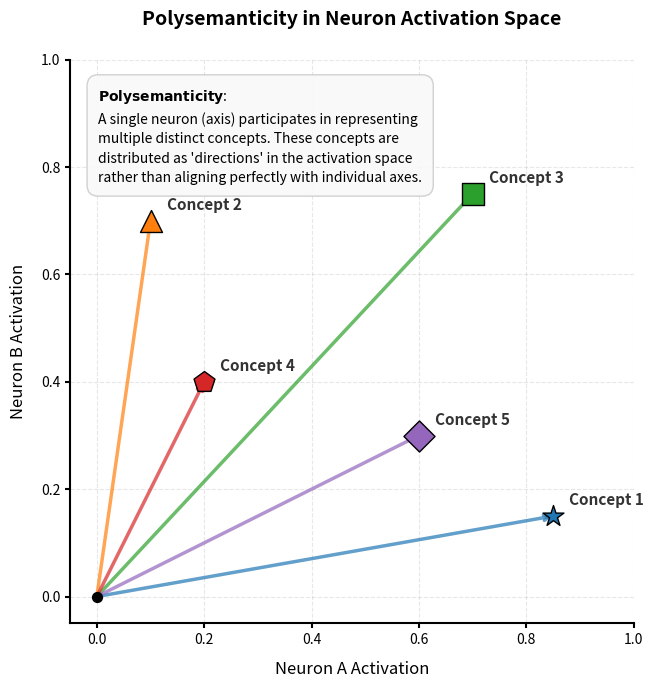

Generate this figure with matplotlib:
import matplotlib.pyplot as plt
import numpy as np

## Plotting function to generate an example of Polysemanticity

def draw_polysemantic_plot():
    # Set style parameters to match the clean, scholarly feel
    plt.rcParams.update({
        'font.family': 'sans-serif',
        'font.size': 10,
        'axes.linewidth': 1.5,
        'xtick.major.width': 1.5,
        'ytick.major.width': 1.5
    })

    fig, ax = plt.subplots(figsize=(7, 7), dpi=150)
    
    # Define abstract concepts: (x, y) coordinates for the vectors
    concepts = [
        {"name": "Concept 1", "coords": (0.85, 0.15), "color": "#1f77b4", "marker": "*"},
        {"name": "Concept 2", "coords": (0.10, 0.70), "color": "#ff7f0e", "marker": "^"},
        {"name": "Concept 3", "coords": (0.70, 0.75), "color": "#2ca02c", "marker": "s"},
        {"name": "Concept 4", "coords": (0.2, 0.40), "color": "#d62728", "marker": "p"},
        {"name": "Concept 5", "coords": (0.60, 0.30), "color": "#9467bd", "marker": "D"}
    ]

    # Plot origin point (representing 0 activation)
    ax.scatter(0, 0, color='black', s=50, zorder=5)

    # Plot vectors and labels
    for item in concepts:
        x, y = item["coords"]
        color = item["color"]
        marker = item["marker"]
        name = item["name"]
        
        # Draw the vector line from origin
        ax.annotate('', xy=(x, y), xytext=(0, 0),
                    arrowprops=dict(edgecolor=color, arrowstyle='->', lw=2.5, alpha=0.7, shrinkA=0, shrinkB=0))
        
        # Draw the symbol at the tip
        ax.scatter(x, y, s=250, color=color, marker=marker, 
                   edgecolor='black', linewidth=1, zorder=10)
        
        # Add text labels with a slight offset
        ax.text(x + 0.03, y + 0.02, name, fontsize=11, fontweight='bold', color='#333333')

    # Formatting the axes
    ax.set_xlim(-0.05, 1.0)
    ax.set_ylim(-0.05, 1.0)
    ax.set_xlabel("Neuron A Activation", fontsize=12, labelpad=10)
    ax.set_ylabel("Neuron B Activation", fontsize=12, labelpad=10)
    ax.set_title("Polysemanticity in Neuron Activation Space", fontsize=14, fontweight='bold', pad=25)
    
    ax.spines['top'].set_visible(False)
    ax.spines['right'].set_visible(False)
    ax.grid(True, linestyle='--', alpha=0.3, zorder=0)
    ax.set_aspect('equal')

    # Explanatory text box
    summary_text = (
        "$\mathbf{Polysemanticity}$:\n"
        "A single neuron (axis) participates in representing\n"
        "multiple distinct concepts. These concepts are\n"
        "distributed as 'directions' in the activation space\n"
        "rather than aligning perfectly with individual axes."
    )
    
    bbox_props = dict(boxstyle='round,pad=0.8', facecolor='#f9f9f9', alpha=0.9, edgecolor='#cccccc')
    ax.text(0.05, 0.95, summary_text, transform=ax.transAxes, fontsize=10,
            verticalalignment='top', bbox=bbox_props, linespacing=1.5)

    plt.tight_layout()
    plt.savefig('polysemanticity_concept_plot.pdf')
    plt.show()

draw_polysemantic_plot()
